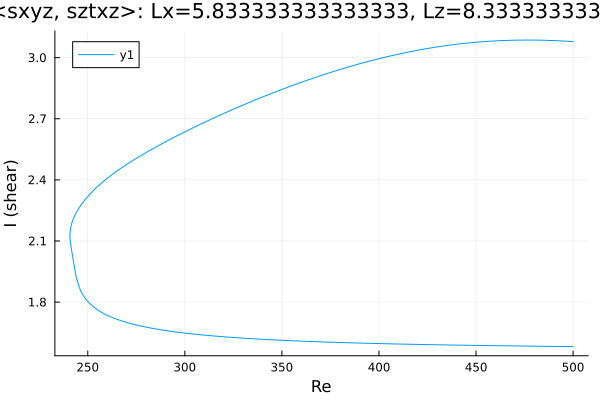

The table this chart was drawn from, first rows:
Re, shear
500.0, 3.079
499.5, 3.079
498.1, 3.08
496.7, 3.081
495.3, 3.082
493.9, 3.082
492.4, 3.083
491, 3.083
489.6, 3.084
488.2, 3.084
486.8, 3.085
485.4, 3.085
484, 3.086
482.5, 3.086
481.1, 3.086
479.7, 3.086
478.3, 3.086
476.9, 3.086
475.5, 3.086
474.1, 3.086
472.6, 3.086
471.2, 3.086
469.8, 3.086
468.4, 3.085
467, 3.085
466.9, 3.085
465.5, 3.085
464.1, 3.084
462.7, 3.084
461.3, 3.083
459.9, 3.082
458.4, 3.081
457, 3.081
455.6, 3.08
454.2, 3.079
452.8, 3.078
451.4, 3.077
450, 3.076
448.5, 3.074
447.1, 3.073
445.7, 3.072
444.3, 3.07
442.9, 3.069
441.5, 3.067
440.1, 3.066
438.6, 3.064
437.2, 3.062
435.8, 3.061
434.4, 3.059
433, 3.057
431.6, 3.055
430.2, 3.053
428.7, 3.051
427.3, 3.049
426.9, 3.048
425.4, 3.046
424, 3.043
422.6, 3.041
421.2, 3.039
419.8, 3.036
... 376 more rows
